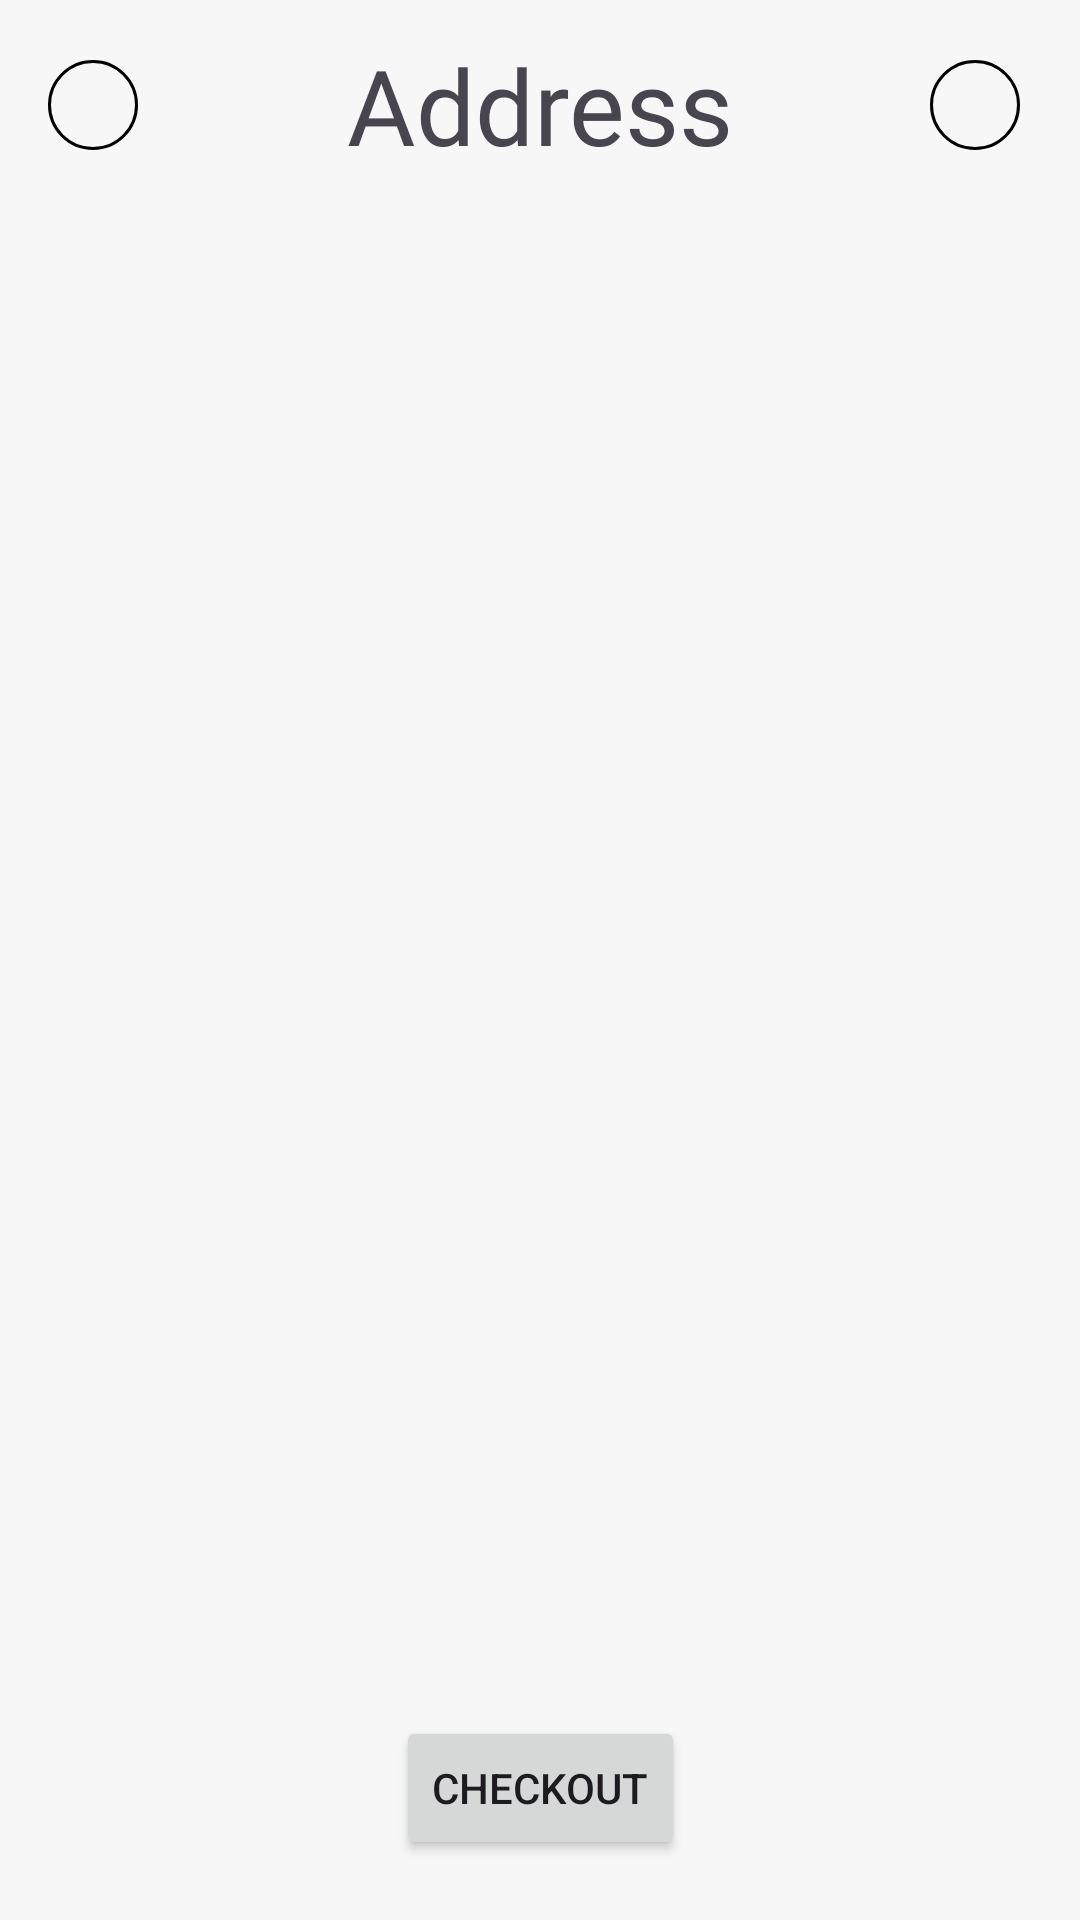

This screen was rendered from an Android layout file. Write that file and the resources it references.
<!-- AndroidManifest.xml: application theme Theme.ShopEase -->
<!-- res/layout/fragment_address_list.xml -->
<?xml version="1.0" encoding="utf-8"?>
<androidx.constraintlayout.widget.ConstraintLayout xmlns:android="http://schemas.android.com/apk/res/android"
    xmlns:app="http://schemas.android.com/apk/res-auto"
    xmlns:tools="http://schemas.android.com/tools"
    android:id="@+id/address_list_fragment"
    android:layout_width="match_parent"
    android:layout_height="match_parent"
    tools:context=".view.AddressListFragment">

    <androidx.appcompat.widget.Toolbar
        android:id="@+id/toolbarAddress"
        android:layout_width="0dp"
        android:layout_height="wrap_content"
        app:layout_constraintEnd_toEndOf="parent"
        app:layout_constraintHorizontal_bias="0.5"
        app:layout_constraintStart_toStartOf="parent"
        app:layout_constraintTop_toTopOf="parent">

        <ImageView
            android:id="@+id/iv_btn_back"
            android:layout_width="wrap_content"
            android:layout_height="wrap_content"
            android:background="@drawable/image_circle"
            android:src="@drawable/ic_back" />

        <TextView
            android:layout_width="wrap_content"
            android:layout_height="wrap_content"
            android:layout_gravity="center"
            android:fontFamily="@font/roboto_regular"
            android:text="Address"
            android:textSize="35sp" />

        <ImageView
            android:id="@+id/iv_btn_add"
            android:layout_width="wrap_content"
            android:layout_height="wrap_content"
            android:layout_gravity="end"
            android:layout_margin="20dp"
            android:background="@drawable/image_circle"
            android:src="@drawable/ic_add_black" />
    </androidx.appcompat.widget.Toolbar>

    <androidx.recyclerview.widget.RecyclerView
        android:id="@+id/rvAddressRecyclerView"
        android:layout_width="0dp"
        android:layout_height="0dp"
        android:layout_marginHorizontal="10dp"
        android:layout_marginVertical="10dp"

        app:layout_constraintBottom_toTopOf="@+id/btn_checkout"
        app:layout_constraintEnd_toEndOf="parent"
        app:layout_constraintHorizontal_bias="0.5"
        app:layout_constraintStart_toStartOf="parent"
        app:layout_constraintTop_toBottomOf="@+id/toolbarAddress" />

    <Button
        android:id="@+id/btn_checkout"
        android:layout_width="wrap_content"
        android:layout_height="wrap_content"
        android:layout_margin="20dp"
        android:text="Checkout"
        app:layout_constraintBottom_toBottomOf="parent"
        app:layout_constraintEnd_toEndOf="parent"
        app:layout_constraintHorizontal_bias="0.5"
        app:layout_constraintStart_toStartOf="parent" />

</androidx.constraintlayout.widget.ConstraintLayout>
<!-- resources referenced by this layout -->
<resources>
  <!-- drawable image_circle (drawable) -->
  <?xml version="1.0" encoding="utf-8"?>
  <shape xmlns:android="http://schemas.android.com/apk/res/android"
      android:shape="oval">
  
      <stroke android:width="1dp" android:color="@color/black"/>
  
      <size android:width="30dp" android:height="30dp" />
  
  </shape>
  <style name="Theme.ShopEase" parent="Base.Theme.ShopEase" />
  <color name="black">#000000</color>
  <style name="Base.Theme.ShopEase" parent="Theme.Material3.DayNight.NoActionBar">
          
          <item name="colorPrimary">@color/primary</item>
          <item name="colorPrimaryDark">@color/colorPrimaryDark</item>
  
          <item name="android:windowBackground">@color/colorAccent</item>
          <item name="android:windowDisablePreview">true</item>
      </style>
  <color name="primary">#854836</color>
  <color name="colorPrimaryDark">#FFB22C</color>
  <color name="colorAccent">#F7F7F7</color>
</resources>
